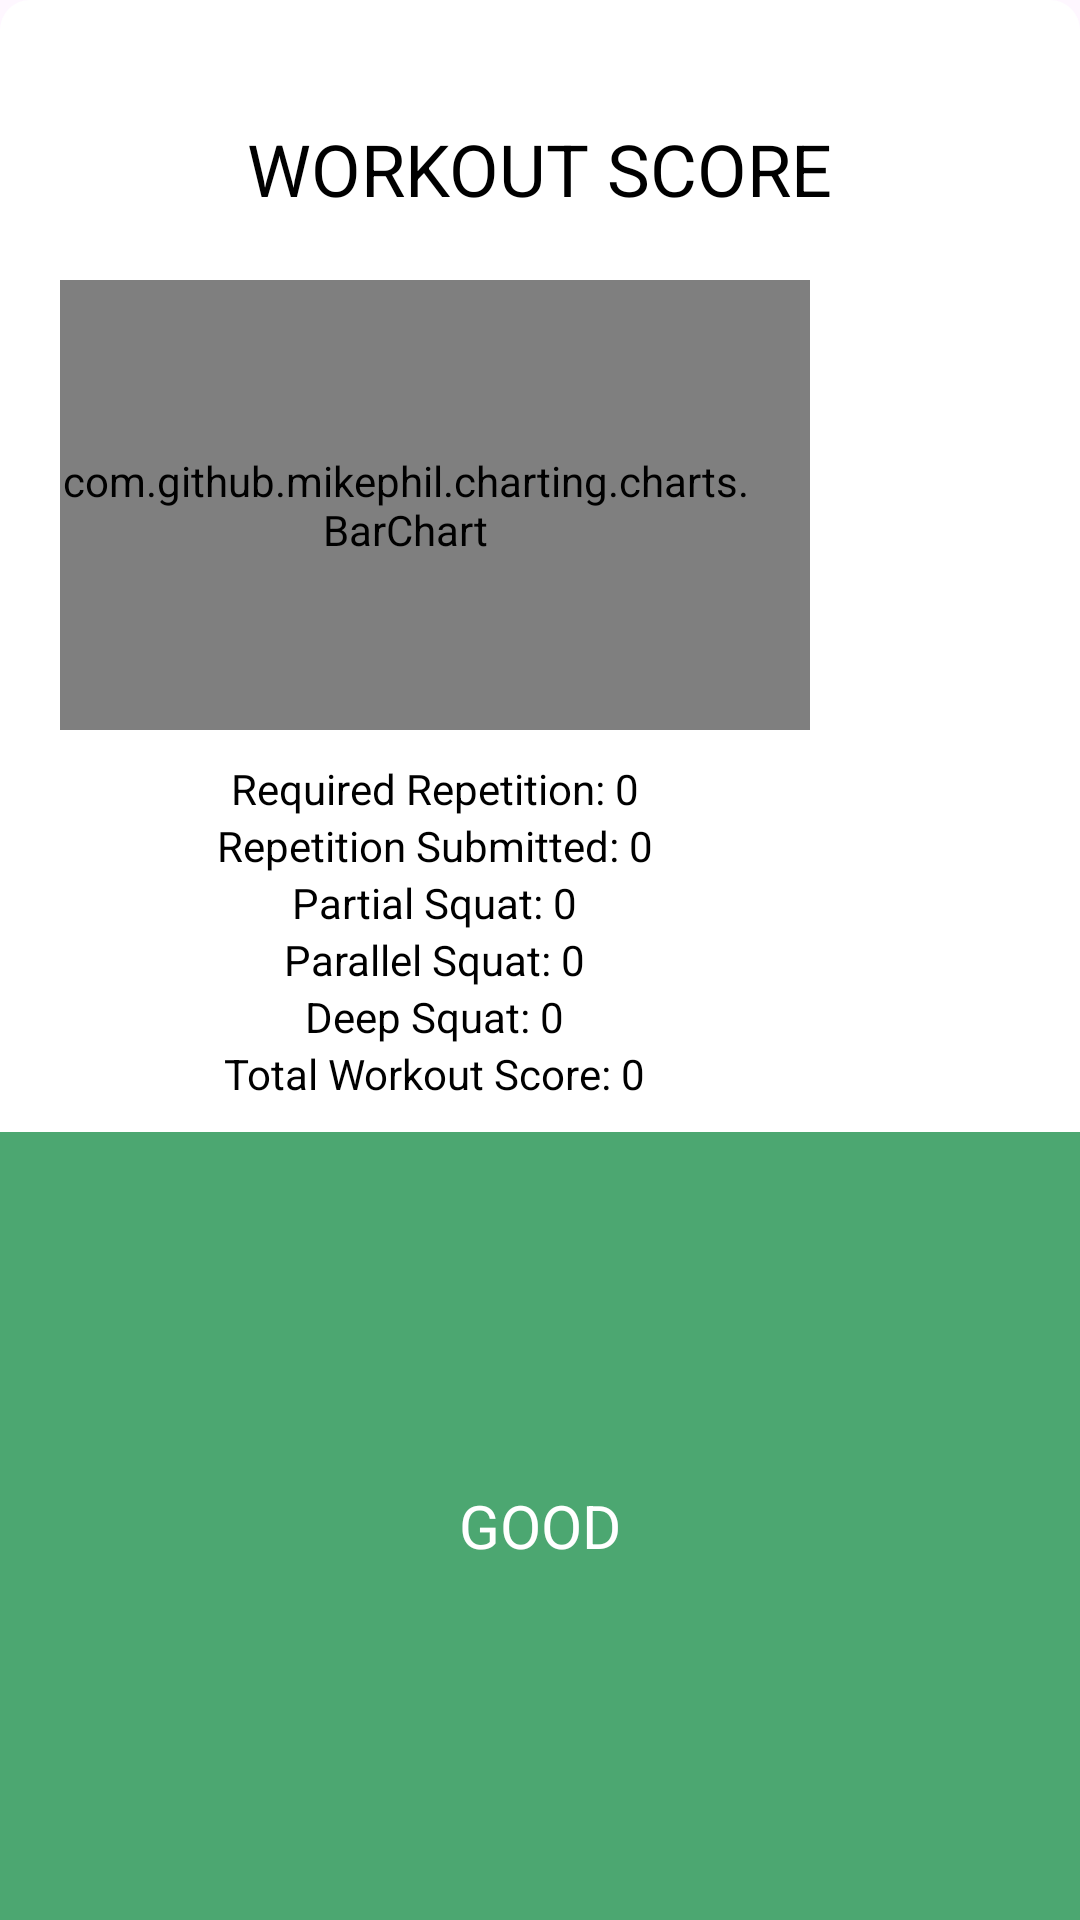

Reconstruct the res/layout file that produces this screen, plus the resources it refers to.
<!-- AndroidManifest.xml: application theme Theme.Smartposture -->
<!-- res/layout/dialog_view_score.xml -->
<?xml version="1.0" encoding="utf-8"?>
<LinearLayout xmlns:android="http://schemas.android.com/apk/res/android"
    xmlns:app="http://schemas.android.com/apk/res-auto"
    android:layout_width="wrap_content"
    android:layout_height="wrap_content"
    xmlns:tools="http://schemas.android.com/tools"
    android:orientation="vertical"
    android:background="@drawable/bg_white_round"
    >

    <ImageView
        android:layout_marginTop="20dp"
        android:layout_marginRight="20dp"
        android:id="@+id/close"
        android:layout_width="20dp"
        android:layout_height="20dp"
        android:layout_gravity="end"
        android:contentDescription="@string/close"
        app:srcCompat="@drawable/ic_close" />

    <TextView
        android:id="@+id/modal_text"
        android:layout_width="wrap_content"
        android:layout_height="wrap_content"
        android:layout_marginBottom="5dp"
        android:layout_gravity="center"
        android:text="Workout Score"
        android:textAllCaps="true"
        android:textColor="@android:color/black"
        android:textSize="24sp" />

    <FrameLayout
        android:layout_width="250dp"
        android:layout_height="wrap_content"
        android:layout_marginRight="20dp"
        android:layout_marginLeft="20dp"
        android:gravity="center">
        <RelativeLayout
            android:id="@+id/noJoinRequest"
            android:layout_width="match_parent"
            android:layout_height="match_parent"
            android:gravity="center"
            android:visibility="gone"
            android:background="@android:color/transparent"
            android:padding="15dp">

            <TextView
                android:layout_width="wrap_content"
                android:layout_height="wrap_content"
                android:text="@string/no_room_trainees"
                />
        </RelativeLayout>
        <RelativeLayout
            android:id="@+id/preloaderLayout"
            android:layout_width="match_parent"
            android:layout_height="match_parent"
            android:gravity="center"
            android:visibility="gone"
            android:background="@android:color/transparent"
            android:padding="15dp">

            <ImageView
                android:id="@+id/preloaderImage"
                android:layout_width="50dp"
                android:layout_height="50dp"
                android:layout_gravity="center"
                android:visibility="gone"
                android:src="@drawable/logo_sp" />
        </RelativeLayout>
        <LinearLayout
            android:id="@+id/scoreDetails"
            android:layout_width="match_parent"
            android:layout_height="wrap_content"
            android:orientation="vertical">

            <com.github.mikephil.charting.charts.BarChart
                android:id="@+id/viewScoreBarChart"
                android:layout_width="match_parent"
                android:layout_height="150dp"
                android:layout_alignParentTop="true"
                android:layout_marginTop="16dp"
                android:background="@drawable/bg_white_round"
                android:fitsSystemWindows="true"
                android:paddingRight="20dp" />
            <LinearLayout
                android:layout_width="match_parent"
                android:layout_height="wrap_content"
                android:gravity="center"
                android:orientation="vertical">
                <LinearLayout
                    android:layout_width="match_parent"
                    android:layout_height="wrap_content"
                    android:layout_marginTop="10dp"
                    android:gravity="center"
                    android:orientation="horizontal">
                    <TextView
                        android:layout_width="wrap_content"
                        android:layout_height="wrap_content"
                        android:text="Required Repetition: "
                        android:textColor="@color/black"
                        />
                    <TextView
                        android:id="@+id/requiredRepetition"
                        android:layout_width="wrap_content"
                        android:layout_height="wrap_content"
                        android:text="0"
                        android:textColor="@color/black"
                        />
                </LinearLayout>
                <LinearLayout
                    android:layout_width="match_parent"
                    android:layout_height="wrap_content"
                    android:gravity="center"
                    android:orientation="horizontal">
                    <TextView
                        android:layout_width="wrap_content"
                        android:layout_height="wrap_content"
                        android:text="Repetition Submitted: "
                        android:textColor="@color/black"
                        />
                    <TextView
                        android:id="@+id/repetitionSubmitted"
                        android:layout_width="wrap_content"
                        android:layout_height="wrap_content"
                        android:text="0"
                        android:textColor="@color/black"
                        />
                </LinearLayout>
                <LinearLayout
                    android:layout_width="match_parent"
                    android:layout_height="wrap_content"
                    android:gravity="center"
                    android:orientation="horizontal">
                    <TextView
                        android:layout_width="wrap_content"
                        android:layout_height="wrap_content"
                        android:text="Partial Squat: "
                        android:textColor="@color/black"
                        />
                    <TextView
                        android:id="@+id/partialSquat"
                        android:layout_width="wrap_content"
                        android:layout_height="wrap_content"
                        android:text="0"
                        android:textColor="@color/black"
                        />
                </LinearLayout>
                <LinearLayout
                android:layout_width="match_parent"
                android:layout_height="wrap_content"
                    android:gravity="center"
                android:orientation="horizontal">
                    <TextView
                        android:layout_width="wrap_content"
                        android:layout_height="wrap_content"
                        android:text="Parallel Squat: "
                        android:textColor="@color/black"
                        />
                    <TextView
                        android:id="@+id/parallelSquat"
                        android:layout_width="wrap_content"
                        android:layout_height="wrap_content"
                        android:text="0"
                        android:textColor="@color/black"
                        />
                </LinearLayout>
                <LinearLayout
                    android:layout_width="match_parent"
                    android:layout_height="wrap_content"
                    android:gravity="center"
                    android:orientation="horizontal">
                    <TextView
                        android:layout_width="wrap_content"
                        android:layout_height="wrap_content"
                        android:text="Deep Squat: "
                        android:textColor="@color/black"
                        />
                    <TextView
                        android:id="@+id/deepSquat"
                        android:layout_width="wrap_content"
                        android:layout_height="wrap_content"
                        android:text="0"
                        android:textColor="@color/black"
                        />
                </LinearLayout>
                <LinearLayout
                    android:layout_width="match_parent"
                    android:layout_height="wrap_content"
                    android:gravity="center"
                    android:orientation="horizontal">
                    <TextView
                        android:layout_width="wrap_content"
                        android:layout_height="wrap_content"
                        android:text="Total Workout Score: "
                        android:textColor="@color/black"
                        />
                    <TextView
                        android:id="@+id/totalScore"
                        android:layout_width="wrap_content"
                        android:layout_height="wrap_content"
                        android:text="0"
                        android:textColor="@color/black"
                        />
                </LinearLayout>
            </LinearLayout>

        </LinearLayout>

    </FrameLayout>
    <TextView
        android:id="@+id/scoreClassification"
        android:layout_marginTop="10dp"
        android:layout_width="match_parent"
        android:layout_height="match_parent"
        android:background="@color/green"
        android:text="GOOD"
        android:textSize="20sp"
        android:textColor="@color/white"
        android:gravity="center"
        android:paddingBottom="10dp"
        android:paddingTop="10dp"
        />
</LinearLayout>
<!-- resources referenced by this layout -->
<resources>
  <color name="black">#FF000000</color>
  <color name="green">#4CA771</color>
  <color name="white">#FFFFFFFF</color>
  <!-- drawable bg_white_round (drawable) -->
  <shape xmlns:android="http://schemas.android.com/apk/res/android"
      android:shape="rectangle">
      <solid android:color="@color/white" />
      <corners
          android:radius="10dp" />
  </shape>
  <!-- drawable logo_sp: vector/xml drawable (drawable, 7512 chars, omitted) -->
  <string name="close">Close</string>
  <string name="no_room_trainees">No Room Trainees</string>
  <style name="Theme.Smartposture" parent="Base.Theme.Smartposture" />
  <style name="Base.Theme.Smartposture" parent="Theme.Material3.DayNight.NoActionBar">
          
          
      </style>
</resources>
